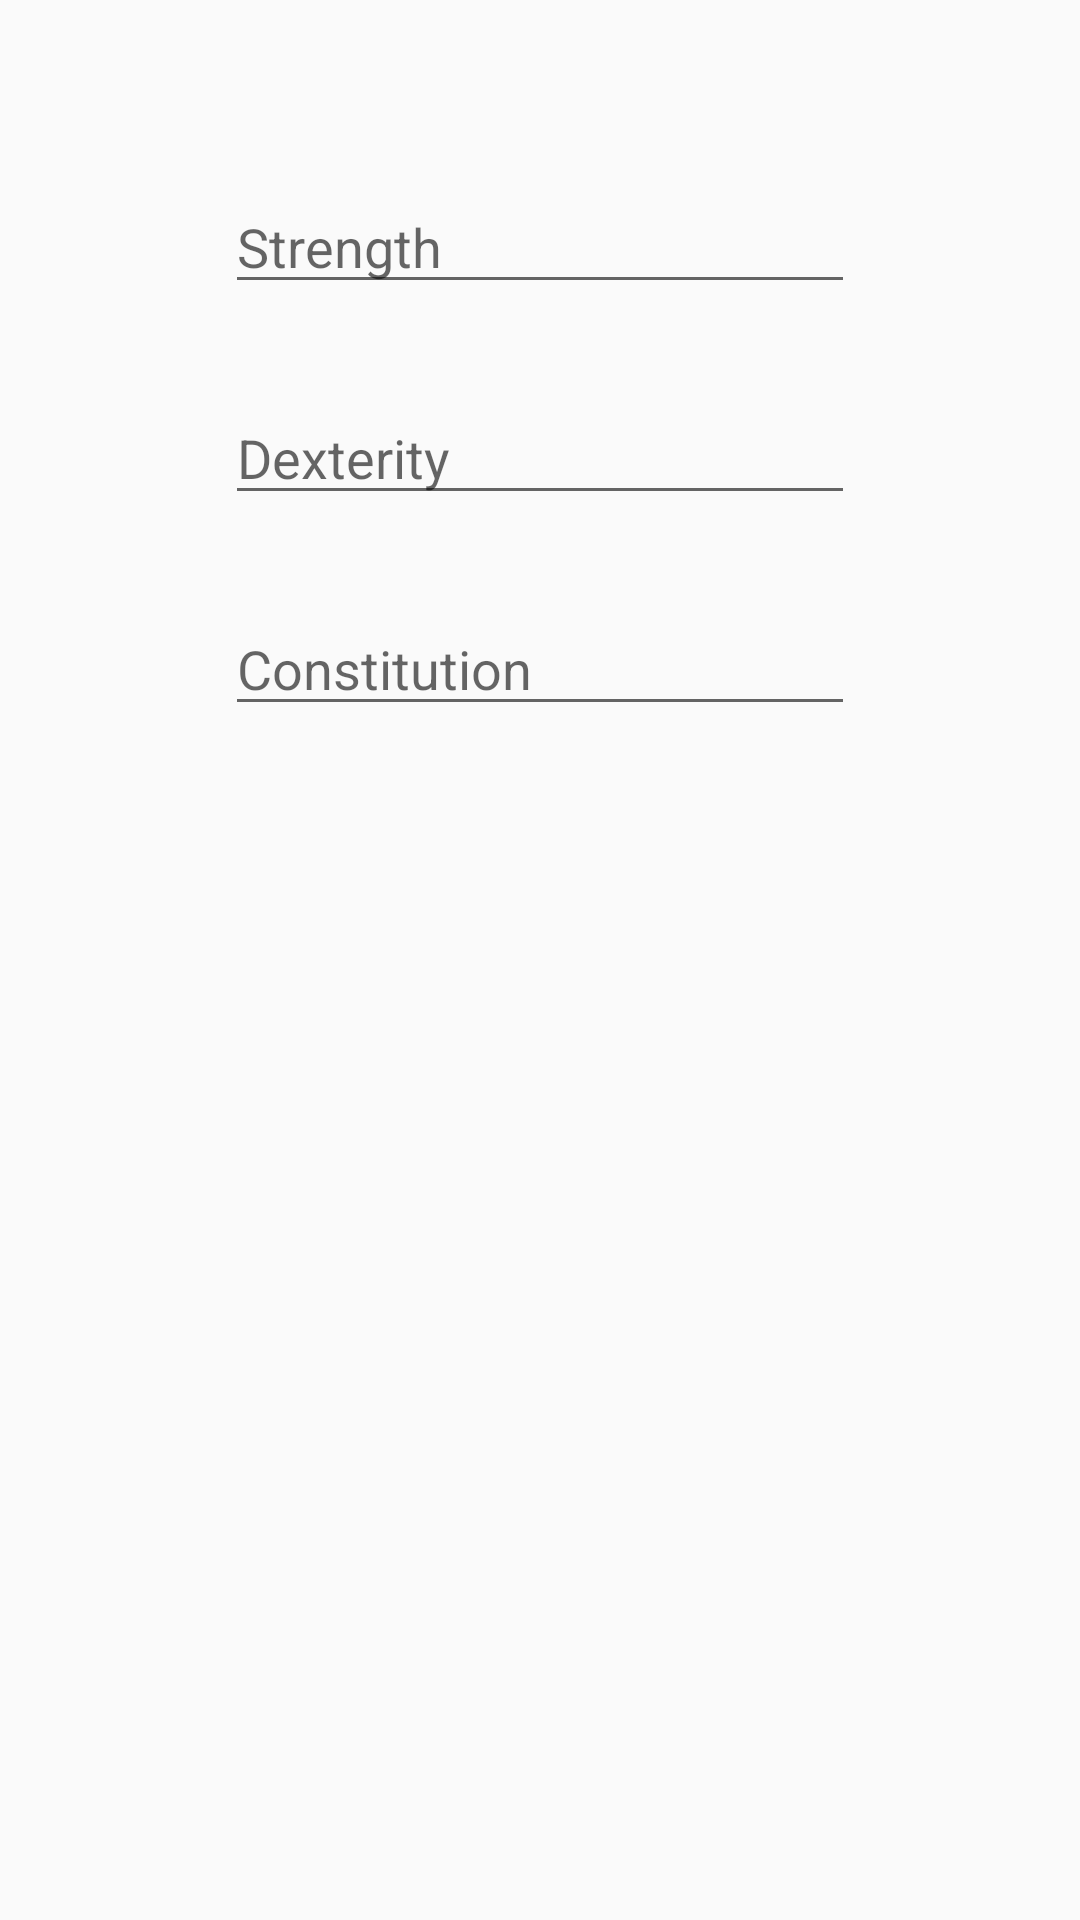

Write the Android layout XML for this screen, with the resource values it uses.
<!-- AndroidManifest.xml: application theme AppTheme -->
<!-- res/layout/activity_create_profile.xml -->
<?xml version="1.0" encoding="utf-8"?>
<androidx.constraintlayout.widget.ConstraintLayout
        xmlns:android="http://schemas.android.com/apk/res/android"
        xmlns:tools="http://schemas.android.com/tools"
        xmlns:app="http://schemas.android.com/apk/res-auto"
        android:layout_width="match_parent"
        android:layout_height="match_parent"
        tools:context=".CreateProfile">

    <EditText
            android:layout_width="wrap_content"
            android:layout_height="wrap_content"
            android:inputType="textPersonName"
            android:ems="10"
            android:id="@+id/editTextTextPersonName"
            app:layout_constraintTop_toTopOf="parent"
            android:layout_marginTop="60dp"
            android:layout_marginEnd="99dp" app:layout_constraintEnd_toEndOf="parent"
            app:layout_constraintStart_toStartOf="parent" android:layout_marginStart="99dp" android:hint="Strength"/>
    <EditText
            android:layout_width="wrap_content"
            android:layout_height="wrap_content"
            android:inputType="textPersonName"
            android:ems="10"
            android:id="@+id/editTextTextPersonName2"
            android:layout_marginTop="29dp"
            app:layout_constraintTop_toBottomOf="@+id/editTextTextPersonName"
            app:layout_constraintStart_toStartOf="parent" android:layout_marginStart="99dp"
            android:layout_marginEnd="99dp" app:layout_constraintEnd_toEndOf="parent" android:hint="Dexterity"/>
    <EditText
            android:layout_width="wrap_content"
            android:layout_height="wrap_content"
            android:inputType="textPersonName"
            android:ems="10"
            android:id="@+id/editTextTextPersonName3"
            android:layout_marginTop="29dp"
            app:layout_constraintTop_toBottomOf="@+id/editTextTextPersonName2"
            app:layout_constraintStart_toStartOf="parent" android:layout_marginStart="99dp"
            android:layout_marginEnd="99dp" app:layout_constraintEnd_toEndOf="parent" android:hint="Constitution"/>
</androidx.constraintlayout.widget.ConstraintLayout>
<!-- resources referenced by this layout -->
<resources>
  <style name="AppTheme" parent="Theme.AppCompat.Light.DarkActionBar">
          
          <item name="colorPrimary">@color/colorPrimary</item>
          <item name="colorPrimaryDark">@color/colorPrimaryDark</item>
          <item name="colorAccent">@color/colorAccent</item>
      </style>
  <!-- not gathered from this repository: default colours our renderer supplied (Android Studio template values) -->
  <color name="colorPrimary">#FF6200EE</color>
  <color name="colorPrimaryDark">#FF3700B3</color>
  <color name="colorAccent">#FF03DAC5</color>
</resources>
